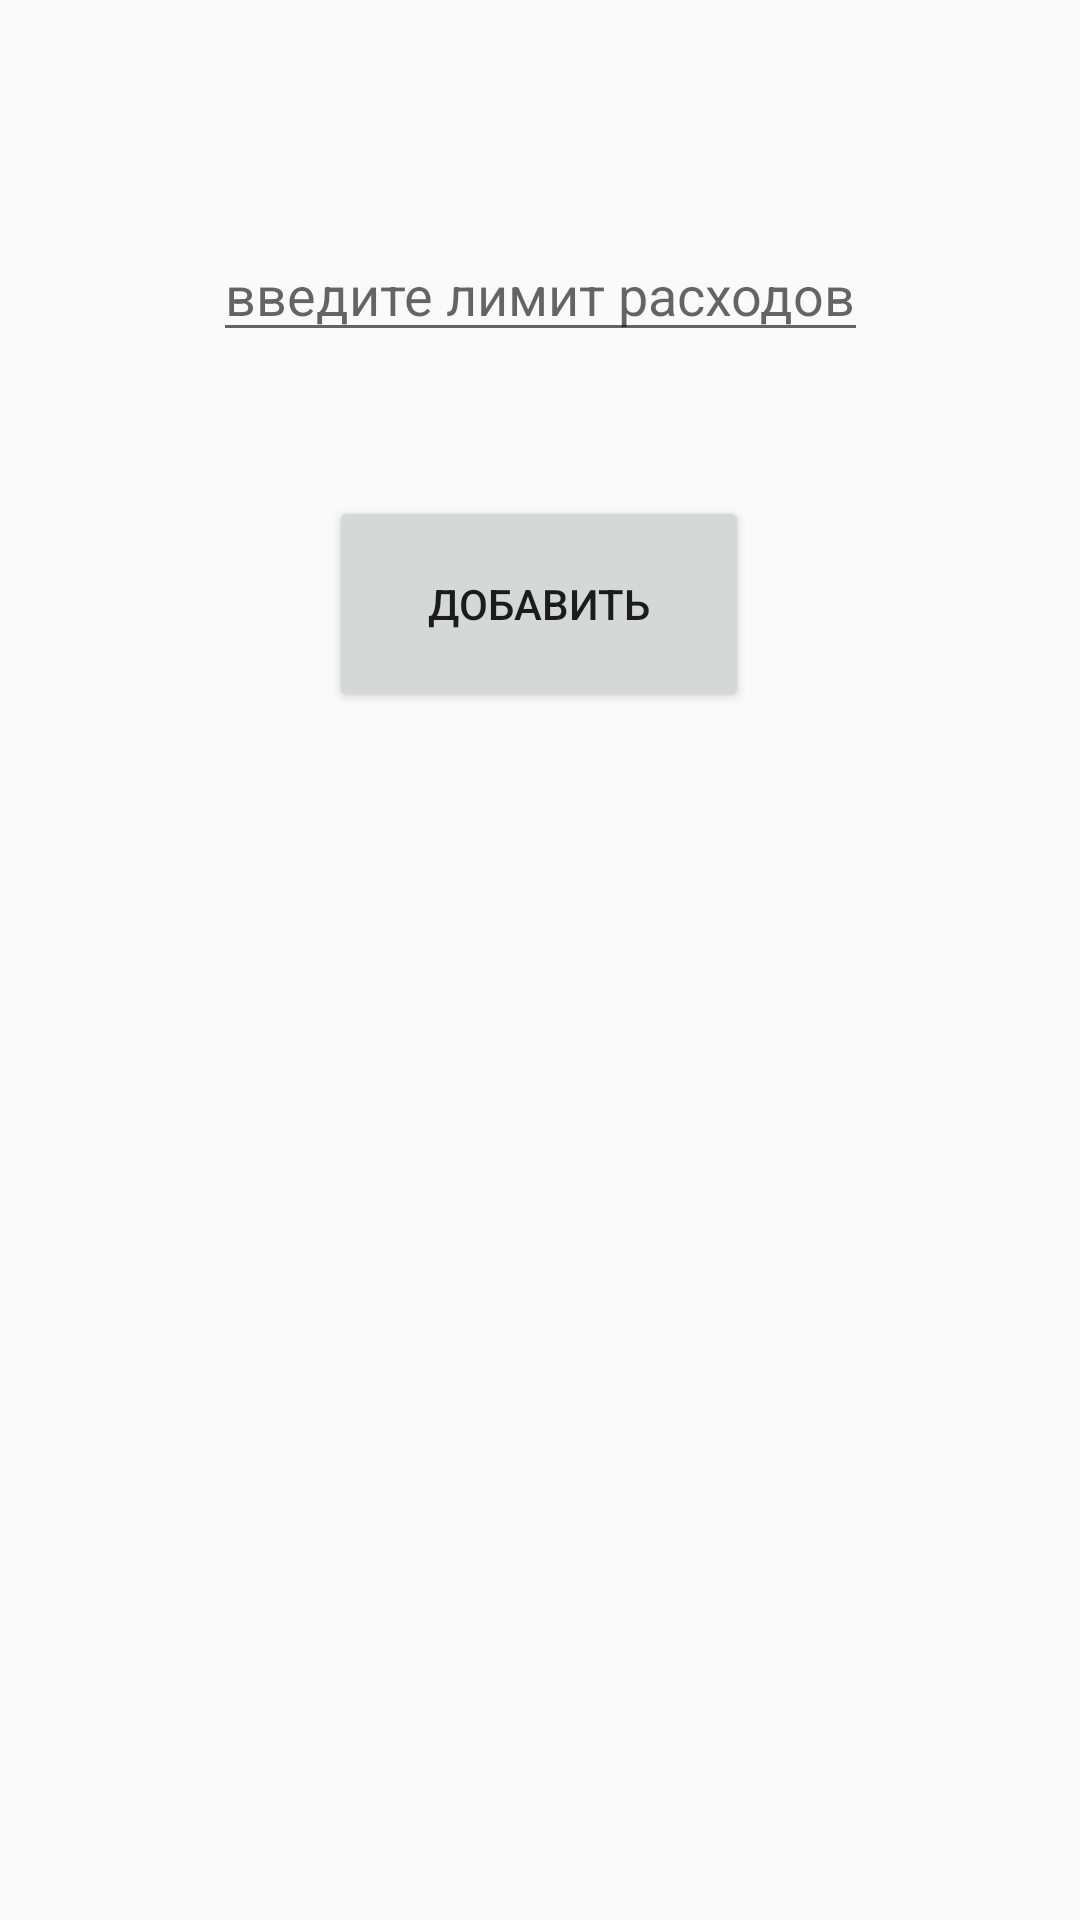

The Android layout XML behind this screen, and the referenced resources:
<!-- AndroidManifest.xml: application theme AppTheme -->
<!-- res/layout/activity_to_add_limit.xml -->
<?xml version="1.0" encoding="utf-8"?>
<androidx.constraintlayout.widget.ConstraintLayout xmlns:android="http://schemas.android.com/apk/res/android"
    xmlns:app="http://schemas.android.com/apk/res-auto"
    xmlns:tools="http://schemas.android.com/tools"
    android:layout_width="match_parent"
    android:layout_height="match_parent"
    tools:context="com.example.proecticus.ActivityToLimitToExpense">

    <EditText
        android:id="@+id/new_limit_et"
        android:layout_width="wrap_content"
        android:layout_height="wrap_content"
        android:layout_marginTop="76dp"
        android:hint="введите лимит расходов"
        android:textColor="@color/blueColor"
        app:layout_constraintEnd_toEndOf="parent"
        app:layout_constraintStart_toStartOf="parent"
        app:layout_constraintTop_toTopOf="parent" />

    <Button
        android:id="@+id/button"
        android:layout_width="140dp"
        android:layout_height="72dp"
        android:layout_marginTop="48dp"
        android:onClick="onAddLimitClick"
        android:text="Добавить"
        app:layout_constraintBottom_toBottomOf="parent"
        app:layout_constraintEnd_toEndOf="@+id/new_limit_et"
        app:layout_constraintHorizontal_bias="0.493"
        app:layout_constraintStart_toStartOf="@+id/new_limit_et"
        app:layout_constraintTop_toBottomOf="@+id/new_limit_et"
        app:layout_constraintVertical_bias="0.0" />

</androidx.constraintlayout.widget.ConstraintLayout>
<!-- resources referenced by this layout -->
<resources>
  <color name="blueColor">#08a9b9</color>
  <style name="AppTheme" parent="Theme.AppCompat.Light.DarkActionBar">
          
          <item name="colorPrimary">@color/colorPrimary</item>
          <item name="colorPrimaryDark">@color/colorPrimaryDark</item>
          <item name="colorAccent">@color/colorAccent</item>
      </style>
  <color name="colorPrimary">#6200EE</color>
  <color name="colorPrimaryDark">#3700B3</color>
  <color name="colorAccent">#03DAC5</color>
</resources>
